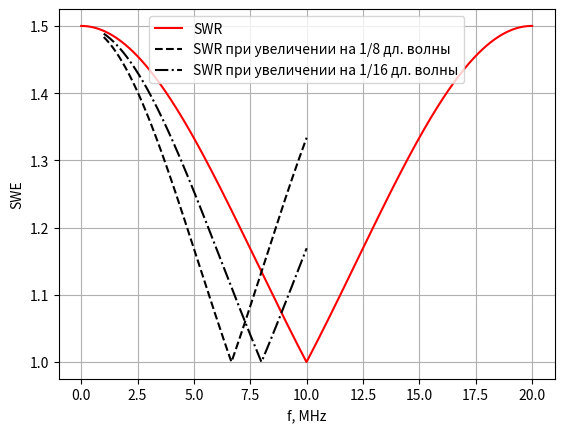

This figure's Python source:
#from __future__ import division

import matplotlib.pyplot as plt
import numpy as np

#plt.rcParams["figure.figsize"] = 16,12

F_source = 10.0            # МHz
L_line = 7.5       # meters
betta = 20.96   # 1/meters

# Load, transmission (transformator unit), source (0)
Z_load = 75.0
Z_source = 50.0
Z_line = np.sqrt(Z_load*Z_source)     # Z_T

f = np.linspace(0.0, 2*F_source, 1000)


def calculate_G (f, koef):
    phase = koef*f
    Z_in = Z_line * (Z_load - 1j*Z_line*np.tan(phase)) / (Z_line - 1j*Z_load*np.tan(phase))
    G = np.abs((Z_in - Z_source) / (Z_in + Z_source))
    return G

fig, ax = plt.subplots()                # будет 1 график, на нем:

koef = 2*3.1415*L_line/299.8            # с учетом размерностей
G = calculate_G(f, koef)
SWR = np.abs((1 + G) / (1 - G))

#ax.plot(f, G, color="blue", label="G")          # функция G, синий, надпись G
ax.plot(f, SWR, color="red", label="SWR")       # функция SWR, красный, надпись SWR

f = np.linspace(1, F_source, 1000)

koef = 2*3.1415*(L_line+29.98/8)/299.8        # увеличили на четверть длины волны
G = calculate_G(f, koef)
SWR = np.abs((1 + G) / (1 - G))
#ax.plot(f, G, color="red", linestyle='--', label="G при ")   # функция G, синий, надпись G
ax.plot(f, SWR, color="black", linestyle='--', label="SWR при увеличении на 1/8 дл. волны")       # функция SWR, красный, надпись SWR

koef = 2*3.1415*(L_line+29.98/16)/299.8            # с учетом размерностей
G = calculate_G(f, koef)
SWR = np.abs((1 + G) / (1 - G))
#ax.plot(f, G, color="red", linestyle='-.', label="G при 1.05L")
ax.plot(f, SWR, color="black", linestyle='-.', label="SWR при увеличении на 1/16 дл. волны")       # функция SWR, красный, надпись SWR
#
#koef = 2*3.1415*L_line*0.95/299.8            # с учетом размерностей
#G = calculate_G(f, koef)
#ax.plot(f, G, color="red", linestyle='-.', label="G при .95L")
#
#koef = 2*3.1415*L_line*0.9/299.8            # с учетом размерностей
#G = calculate_G(f, koef)
#ax.plot(f, G, color="red", linestyle='--', label="G при 0.9L")   # функция G, синий, надпись G
#



ax.set_xlabel("f, MHz")                              # подпись у горизонтальной оси x
#ax.set_ylabel("G")                          # подпись у вертикальной оси y
ax.set_ylabel("SWE")                          # подпись у вертикальной оси y
ax.legend()                                      # показывать условные обозначения
ax.grid("on")
plt.figure(figsize=(18, 16), dpi= 80, facecolor='w', edgecolor='k')
plt.show()                                      # показать рисунок
